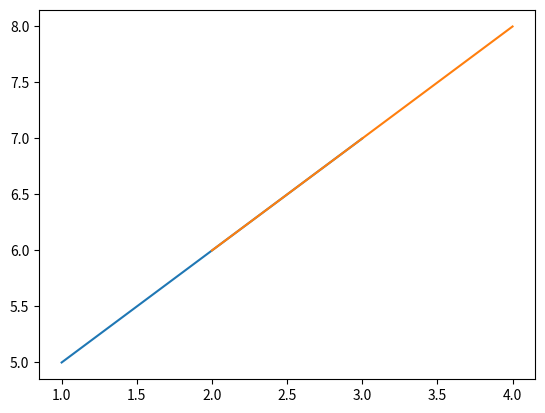

Generate this figure with matplotlib:
# matplolib merupakan sebuah package yang diseadiadakan untuk melakukan penggambaran grafik yang biasanya dikombinasikan dengan package python
# lainnya dalam mempermudah developing data analyst maupun data science

import numpy as np
import matplotlib.pyplot as plt

a = np.array([[1, 2], [3, 4]])
b = np.array([[5, 6], [7, 8]])

plt.plot(a, b)
plt.show()
